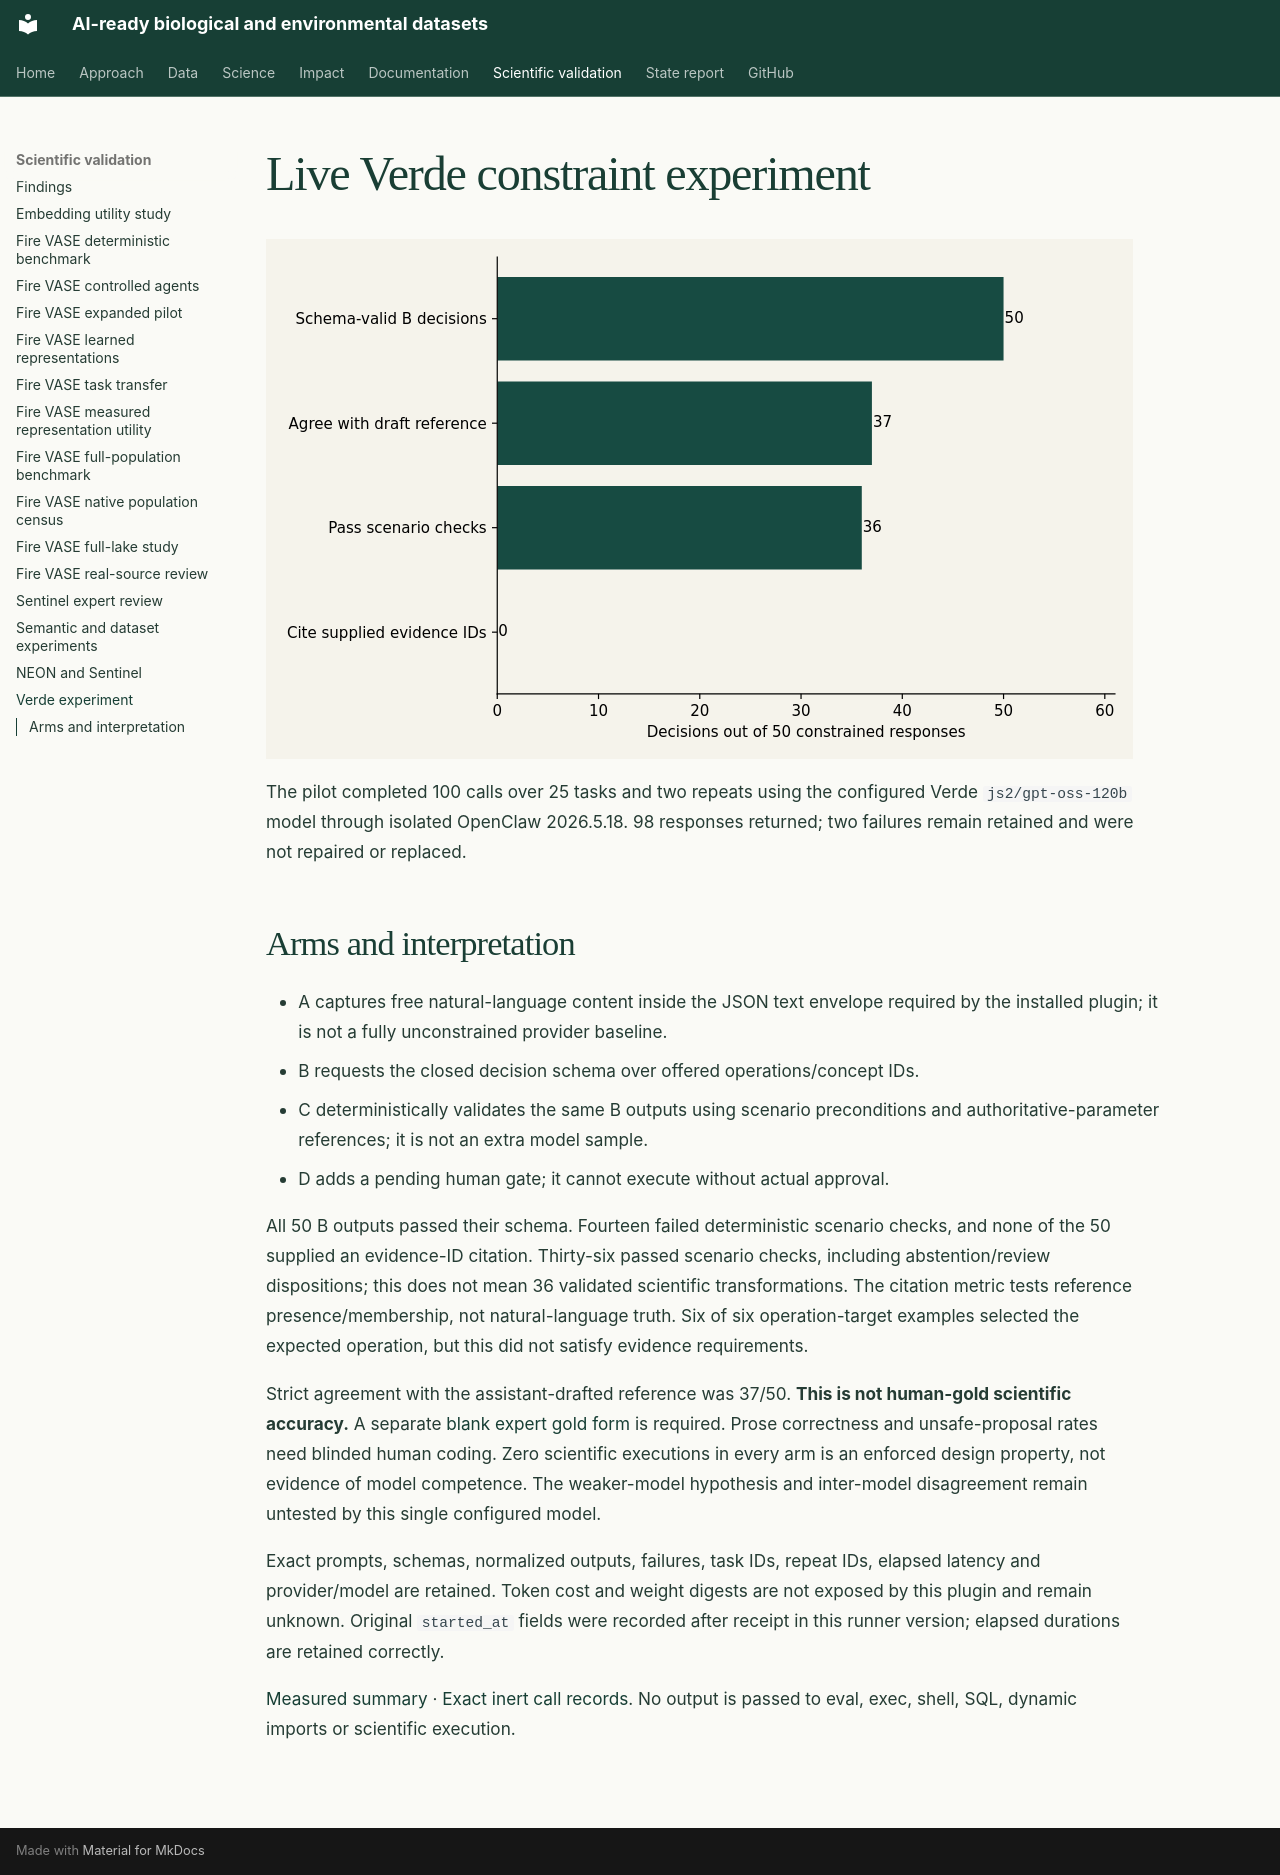

repository: CU-ESIIL/AI_ready_datasets · page: validation/verde-experiment/index.html · generator: mkdocs

# Live Verde constraint experiment

![Schema validity, scenario checks, evidence citation and draft reference agreement in the live pilot](../assets/figures/validation-16_constraint_results.svg){ .validation-figure }

The pilot completed 100 calls over 25 tasks and two repeats
using the configured Verde `js2/gpt-oss-120b` model through isolated OpenClaw
2026.5.18. 98 responses returned; two failures remain
retained and were not repaired or replaced.

## Arms and interpretation

- A captures free natural-language content inside the JSON text envelope required
  by the installed plugin; it is not a fully unconstrained provider baseline.
- B requests the closed decision schema over offered operations/concept IDs.
- C deterministically validates the same B outputs using scenario preconditions
  and authoritative-parameter references; it is not an extra model sample.
- D adds a pending human gate; it cannot execute without actual approval.

All 50 B outputs passed their schema. Fourteen failed deterministic scenario checks,
and none of the 50 supplied an evidence-ID citation. Thirty-six passed scenario
checks, including abstention/review dispositions; this does not mean 36 validated
scientific transformations. The citation metric tests reference presence/membership,
not natural-language truth. Six of six operation-target examples selected the
expected operation, but this did not satisfy evidence requirements.

Strict agreement with the assistant-drafted reference was 37/50. **This is not
human-gold scientific accuracy.** A separate
[blank expert gold form](https://github.com/CU-ESIIL/AI_ready_datasets/blob/main/data/semantics/validation/expert_gold_template.json)
is required. Prose correctness and unsafe-proposal rates need blinded human coding.
Zero scientific executions in every arm is an enforced design property, not evidence
of model competence. The weaker-model hypothesis and inter-model disagreement
remain untested by this single configured model.

Exact prompts, schemas, normalized outputs, failures, task IDs, repeat IDs, elapsed
latency and provider/model are retained. Token cost and weight digests are not
exposed by this plugin and remain unknown. Original `started_at` fields were recorded
after receipt in this runner version; elapsed durations are retained correctly.

[Measured summary](https://github.com/CU-ESIIL/AI_ready_datasets/blob/main/reports/scientific_validation/data/model_experiment/summary.json) ·
[Exact inert call records](https://github.com/CU-ESIIL/AI_ready_datasets/blob/main/reports/scientific_validation/data/model_experiment/calls.jsonl).
No output is passed to eval, exec, shell, SQL, dynamic imports or scientific execution.
